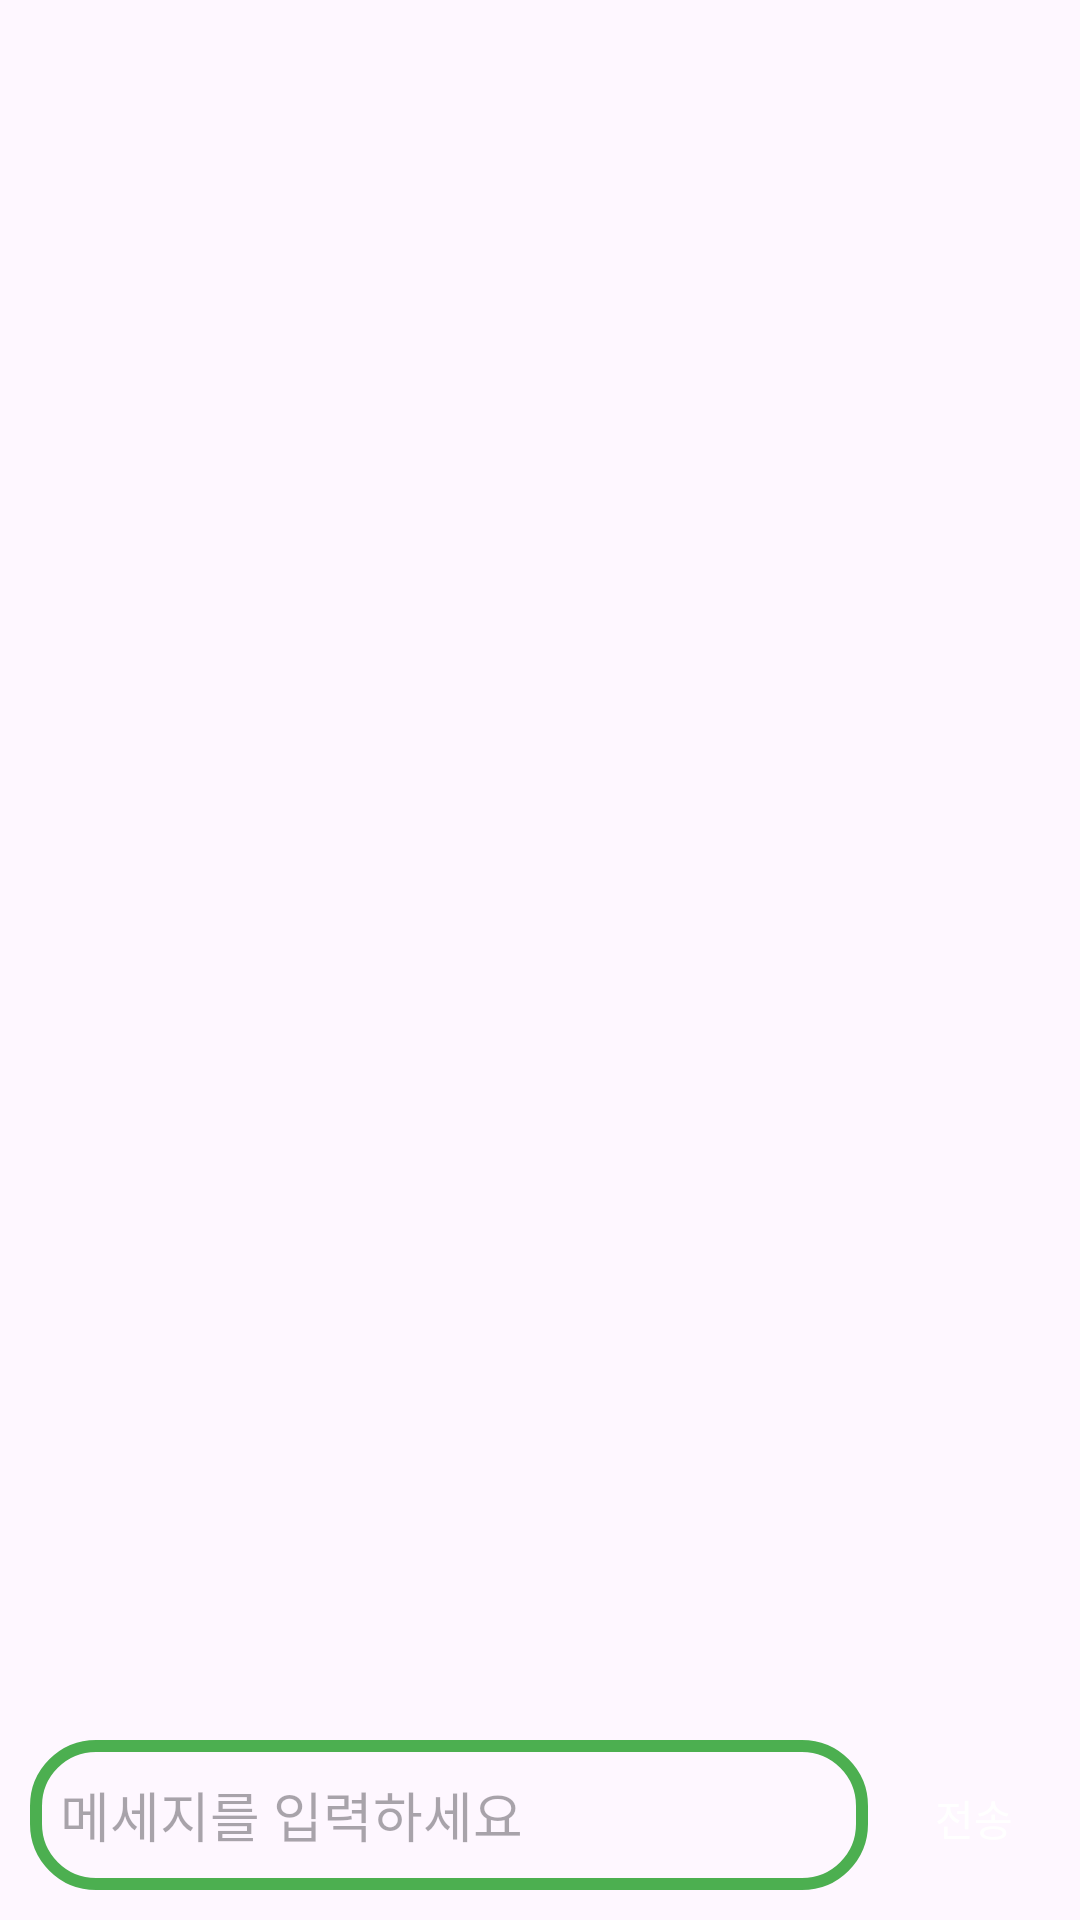

The Android layout XML behind this screen, and the referenced resources:
<!-- AndroidManifest.xml: application theme Theme.HyunTalk -->
<!-- res/layout/activity_chat.xml -->
<?xml version="1.0" encoding="utf-8"?>
<RelativeLayout xmlns:android="http://schemas.android.com/apk/res/android"
    xmlns:app="http://schemas.android.com/apk/res-auto"
    xmlns:tools="http://schemas.android.com/tools"
    android:layout_width="match_parent"
    android:layout_height="match_parent"
    tools:context=".ChatActivity">

    <androidx.recyclerview.widget.RecyclerView
        android:id="@+id/chat_recyclerView"
        android:layout_width="match_parent"
        android:layout_height="match_parent"
        android:layout_above="@+id/input_layout"
        android:layout_alignParentTop="true" />

    <LinearLayout
        android:id="@+id/input_layout"
        android:layout_width="match_parent"
        android:layout_height="wrap_content"
        android:layout_alignParentBottom="true"
        android:layout_marginBottom="10dp"
        android:orientation="horizontal"
        android:weightSum="100">

        <EditText
            android:id="@+id/message_edit"
            android:layout_width="wrap_content"
            android:layout_height="50dp"
            android:layout_marginStart="10dp"
            android:layout_weight="85"
            android:background="@drawable/edit_background"
            android:hint="메세지를 입력하세요"
            android:paddingStart="10dp" />

        <androidx.appcompat.widget.AppCompatButton
            android:id="@+id/send_btn"
            android:layout_width="30dp"
            android:layout_height="30dp"
            android:layout_marginStart="10dp"
            android:layout_marginEnd="10dp"
            android:layout_weight="15"
            android:background="@drawable/btn_background"
            android:text="전송"
            android:textColor="@android:color/white" />
    </LinearLayout>

</RelativeLayout>
<!-- resources referenced by this layout -->
<resources>
  <!-- drawable edit_background (drawable) -->
  <?xml version="1.0" encoding="utf-8"?>
  <shape xmlns:android="http://schemas.android.com/apk/res/android">
      <corners android:radius="20dp"/>
      <stroke
          android:width="4dp"
          android:color="@color/green" />
  </shape>
  <style name="Theme.HyunTalk" parent="Base.Theme.HyunTalk" />
  <color name="green">#4CAF50</color>
  <style name="Base.Theme.HyunTalk" parent="Theme.Material3.DayNight.NoActionBar">
          
          
      </style>
</resources>
